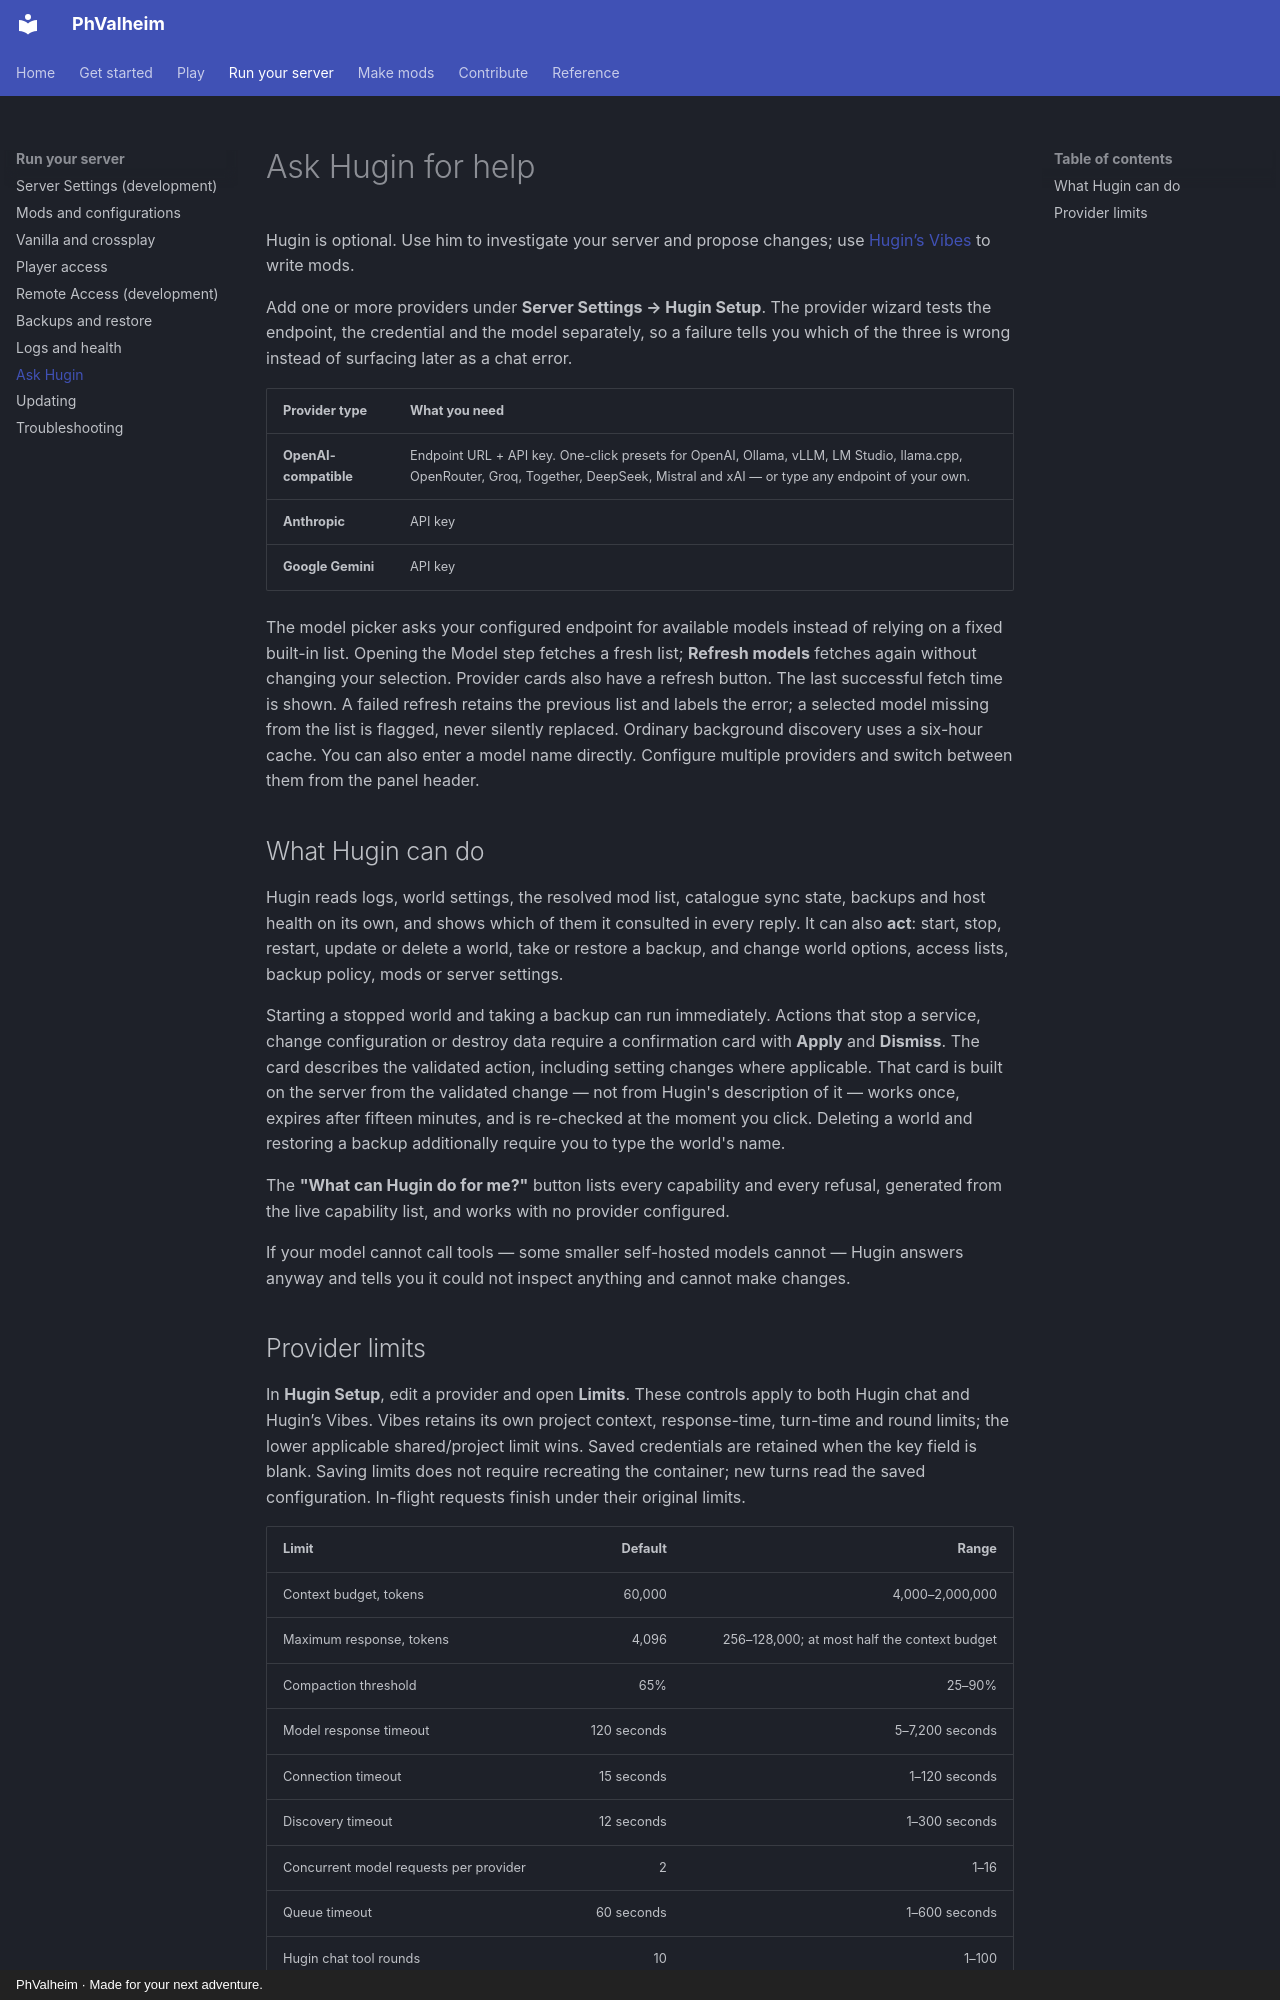

repository: brianmiller/phvalheim-server · page: host/hugin/index.html · generator: mkdocs · copyright: PhValheim · Made for your next adventure.

# Ask Hugin for help

Hugin is optional. Use him to investigate your server and propose changes; use [Hugin’s Vibes](../vibes/first-mod.md) to write mods.

Add one or more providers under **Server Settings → Hugin Setup**. The provider wizard tests the
endpoint, the credential and the model separately, so a failure tells you which of the three
is wrong instead of surfacing later as a chat error.

| Provider type | What you need |
|---|---|
| **OpenAI-compatible** | Endpoint URL + API key. One-click presets for OpenAI, Ollama, vLLM, LM Studio, llama.cpp, OpenRouter, Groq, Together, DeepSeek, Mistral and xAI — or type any endpoint of your own. |
| **Anthropic** | API key |
| **Google Gemini** | API key |

The model picker asks your configured endpoint for available models instead of relying on a fixed built-in list. Opening the Model step fetches a fresh list; **Refresh models** fetches again without changing your selection. Provider cards also have a refresh button. The last successful fetch time is shown. A failed refresh retains the previous list and labels the error; a selected model missing from the list is flagged, never silently replaced. Ordinary background discovery uses a six-hour cache. You can also enter a model name directly. Configure multiple providers and switch between them from the panel header.

## What Hugin can do

Hugin reads logs, world settings, the resolved mod list, catalogue sync state, backups and host
health on its own, and shows which of them it consulted in every reply. It can also **act**:
start, stop, restart, update or delete a world, take or restore a backup, and change world
options, access lists, backup policy, mods or server settings.

Starting a stopped world and taking a backup can run immediately. Actions that stop a service,
change configuration or destroy data require a confirmation card with **Apply** and
**Dismiss**. The card describes the validated action, including setting changes where
applicable. That card is built on the server from the validated change — not
from Hugin's description of it — works once, expires after fifteen minutes, and is re-checked at
the moment you click. Deleting a world and restoring a backup additionally require you to type
the world's name.

The
**"What can Hugin do for me?"** button lists every capability and every refusal, generated from
the live capability list, and works with no provider configured.

If your model cannot call tools — some smaller self-hosted models cannot — Hugin answers anyway
and tells you it could not inspect anything and cannot make changes.
